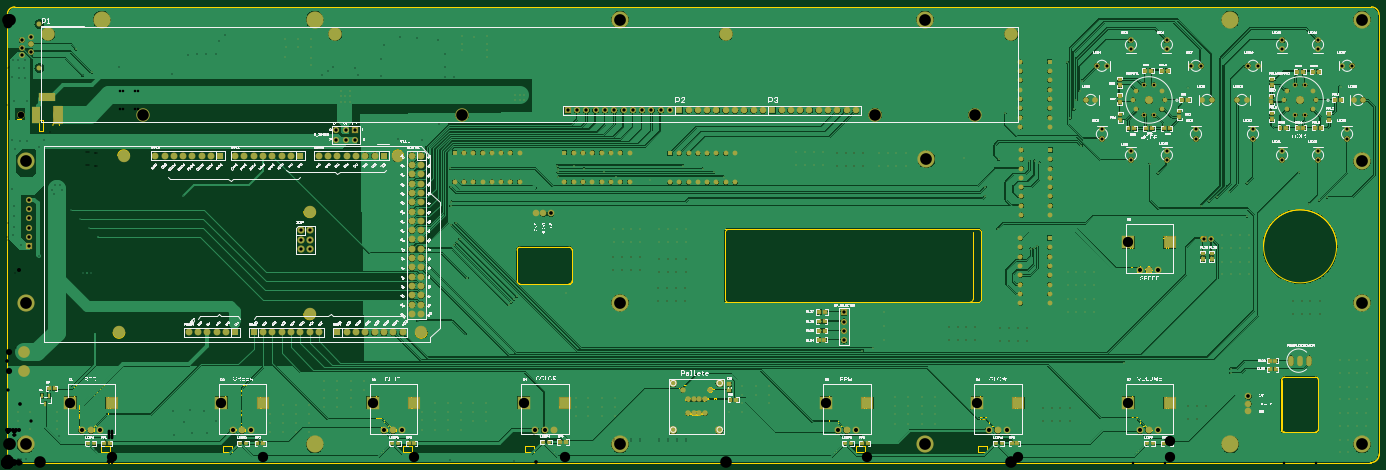
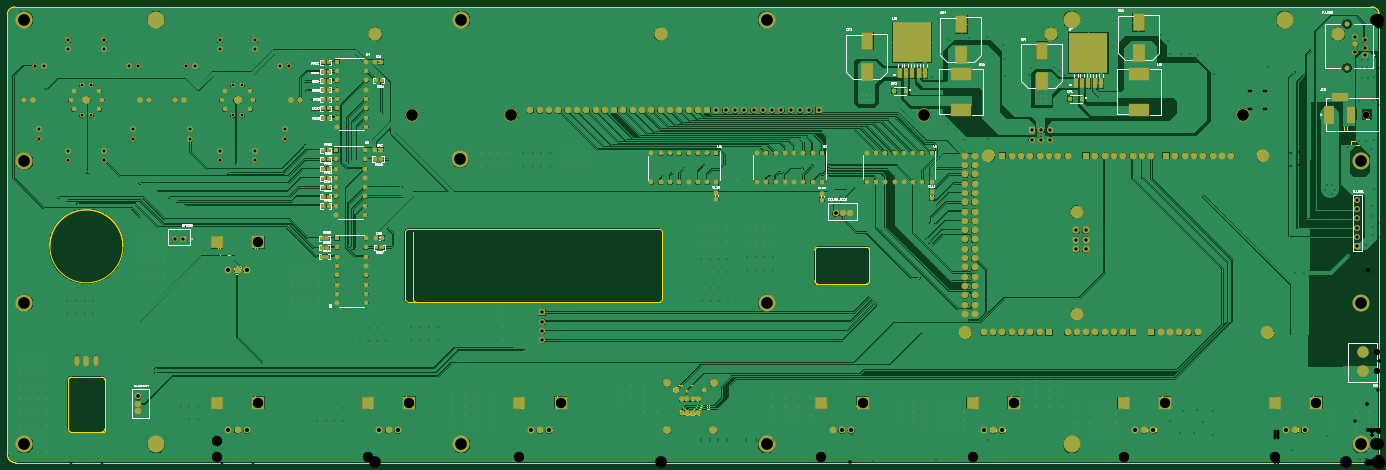
Circuit board: 12 layer files. Board 374.6 x 124.5 mm.
- drill: LEDController-RoundHoles.TXT (8577 bytes)
- drill: LEDController-SlotHoles.TXT (237 bytes)
- bottom_copper: LEDController.GBL (228113 bytes)
- bottom_silk: LEDController.GBO (30107 bytes)
- paste: LEDController.GBP (2077 bytes)
- bottom_mask: LEDController.GBS (17895 bytes)
- outline: LEDController.GKO (1245 bytes)
- outline: LEDController.GM1 (93085 bytes)
- top_copper: LEDController.GTL (209430 bytes)
- top_silk: LEDController.GTO (245454 bytes)
- paste: LEDController.GTP (2537 bytes)
- top_mask: LEDController.GTS (18350 bytes)

=== drill: LEDController-RoundHoles.TXT (8577 bytes, source omitted) ===
=== drill: LEDController-SlotHoles.TXT ===
M48
;Layer_Color=9474304
;FILE_FORMAT=2:5
INCH,LZ
;TYPE=PLATED
T10F00S00C0.04331
;TYPE=NON_PLATED
%
G90
G05
T10
G00X0030689Y0369969
M15
G01Y0378236
M16
G00X0054311Y0369378
M15
G01Y0378827
M16
G00X0038366Y0393
M15
G01X0046634
M16
M17
M30

=== bottom_copper: LEDController.GBL (228113 bytes, source omitted) ===
=== bottom_silk: LEDController.GBO (30107 bytes, source omitted) ===
=== paste: LEDController.GBP ===
G04*
G04 #@! TF.GenerationSoftware,Altium Limited,Altium Designer,19.1.3 (30)*
G04*
G04 Layer_Color=128*
%FSLAX25Y25*%
%MOIN*%
G70*
G01*
G75*
%ADD16R,0.03937X0.03740*%
%ADD17R,0.03937X0.03937*%
%ADD99R,0.04100X0.04700*%
%ADD100R,0.11811X0.18110*%
%ADD101R,0.04000X0.10600*%
%ADD102R,0.41200X0.42800*%
%ADD103R,0.22047X0.12598*%
%ADD104R,0.03937X0.03937*%
D16*
X1078150Y231500D02*
D03*
X1071850D02*
D03*
X1079650Y326500D02*
D03*
X1073350D02*
D03*
X1078953Y411268D02*
D03*
X1072653D02*
D03*
X1129350Y380917D02*
D03*
X1135650D02*
D03*
X1129350Y390833D02*
D03*
X1135650D02*
D03*
X1129350Y400750D02*
D03*
X1135650D02*
D03*
X1129350Y410667D02*
D03*
X1135650D02*
D03*
X1129350Y420583D02*
D03*
X1135650D02*
D03*
X1129350Y371000D02*
D03*
X1135650D02*
D03*
X1129350Y430500D02*
D03*
X1135650D02*
D03*
X1129350Y296000D02*
D03*
X1135650D02*
D03*
X1129350Y286000D02*
D03*
X1135650D02*
D03*
X1129350Y276000D02*
D03*
X1135650D02*
D03*
X1130850Y241500D02*
D03*
X1137150D02*
D03*
X1130850Y231000D02*
D03*
X1137150D02*
D03*
X1130850Y221500D02*
D03*
X1137150D02*
D03*
X1129350Y336000D02*
D03*
X1135650D02*
D03*
X1129350Y326000D02*
D03*
X1135650D02*
D03*
X1129350Y306000D02*
D03*
X1135650D02*
D03*
X1129350Y316000D02*
D03*
X1135650D02*
D03*
D17*
X712500Y283850D02*
D03*
Y290150D02*
D03*
X481000Y284850D02*
D03*
Y291150D02*
D03*
X599000Y282850D02*
D03*
Y289150D02*
D03*
D99*
X509050Y399800D02*
D03*
X521750D02*
D03*
X319650Y391500D02*
D03*
X332350D02*
D03*
D100*
X550400Y420300D02*
D03*
Y453371D02*
D03*
X449400Y471335D02*
D03*
Y438265D02*
D03*
X258583Y473539D02*
D03*
Y440469D02*
D03*
X362500Y409965D02*
D03*
Y443035D02*
D03*
D101*
X515300Y419200D02*
D03*
X508600D02*
D03*
X501900D02*
D03*
X495200D02*
D03*
X488500D02*
D03*
X325900Y407900D02*
D03*
X319200D02*
D03*
X312500D02*
D03*
X305800D02*
D03*
X299100D02*
D03*
D102*
X501900Y451800D02*
D03*
X312500Y440500D02*
D03*
D103*
X449400Y379312D02*
D03*
Y418091D02*
D03*
X258118Y379323D02*
D03*
Y418102D02*
D03*
D104*
X1071850Y241500D02*
D03*
X1078150D02*
D03*
X1073201Y336500D02*
D03*
X1079500D02*
D03*
X1073350Y431000D02*
D03*
X1079650D02*
D03*
M02*

=== bottom_mask: LEDController.GBS (17895 bytes, source omitted) ===
=== outline: LEDController.GKO ===
G04*
G04 #@! TF.GenerationSoftware,Altium Limited,Altium Designer,19.1.3 (30)*
G04*
G04 Layer_Color=16711935*
%FSLAX25Y25*%
%MOIN*%
G70*
G01*
G75*
%ADD13C,0.01000*%
D13*
X1429259Y232545D02*
G03*
X1429259Y232545I-39234J0D01*
G01*
X7650Y490000D02*
G03*
X0Y482500I-75J-7575D01*
G01*
X25Y8293D02*
G03*
X8500Y0I8384J91D01*
G01*
X1465500D02*
G03*
X1475000Y9500I0J9500D01*
G01*
X1475025Y481757D02*
G03*
X1466757Y490025I-8268J0D01*
G01*
X1047091Y175091D02*
Y248909D01*
X1044760Y251240D02*
X1047091Y248909D01*
X773740Y251240D02*
X1044760D01*
X774000Y172500D02*
X1044500D01*
X1047091Y175091D01*
X771500Y175000D02*
Y249000D01*
Y175000D02*
X774000Y172500D01*
X771500Y249000D02*
X773740Y251240D01*
X1370037Y90037D02*
X1371963Y91963D01*
X1370037Y34278D02*
Y90037D01*
Y34278D02*
X1371408Y32908D01*
X1407407D02*
X1409408Y34907D01*
X1371408Y32908D02*
X1407407D01*
X1371963Y91963D02*
X1407852D01*
X1409408Y90408D01*
Y34907D02*
Y90408D01*
X550000Y192500D02*
X605500D01*
X607055Y194055D01*
Y229945D01*
X548000Y194500D02*
Y230500D01*
Y194500D02*
X550000Y192500D01*
X548000Y230500D02*
X549370Y231870D01*
X605130D01*
X607055Y229945D01*
X1475000Y9500D02*
X1475025Y481757D01*
X7650Y490000D02*
X1466757Y490025D01*
X8500Y0D02*
X1465500D01*
X-0Y8292D02*
X0Y482500D01*
M02*

=== outline: LEDController.GM1 (93085 bytes, source omitted) ===
=== top_copper: LEDController.GTL (209430 bytes, source omitted) ===
=== top_silk: LEDController.GTO (245454 bytes, source omitted) ===
=== paste: LEDController.GTP ===
G04*
G04 #@! TF.GenerationSoftware,Altium Limited,Altium Designer,19.1.3 (30)*
G04*
G04 Layer_Color=8421504*
%FSLAX25Y25*%
%MOIN*%
G70*
G01*
G75*
%ADD16R,0.03937X0.03740*%
%ADD17R,0.03937X0.03937*%
G04:AMPARAMS|DCode=18|XSize=31.5mil|YSize=31.5mil|CornerRadius=3.94mil|HoleSize=0mil|Usage=FLASHONLY|Rotation=180.000|XOffset=0mil|YOffset=0mil|HoleType=Round|Shape=RoundedRectangle|*
%AMROUNDEDRECTD18*
21,1,0.03150,0.02362,0,0,180.0*
21,1,0.02362,0.03150,0,0,180.0*
1,1,0.00787,-0.01181,0.01181*
1,1,0.00787,0.01181,0.01181*
1,1,0.00787,0.01181,-0.01181*
1,1,0.00787,-0.01181,-0.01181*
%
%ADD18ROUNDEDRECTD18*%
%ADD19R,0.02200X0.04800*%
%ADD20R,0.03740X0.03937*%
D16*
X783650Y67500D02*
D03*
X777350D02*
D03*
X1250150Y21000D02*
D03*
X1243850D02*
D03*
X1086150D02*
D03*
X1079850D02*
D03*
X925150D02*
D03*
X918850D02*
D03*
X600641Y22181D02*
D03*
X594342D02*
D03*
X437650Y21000D02*
D03*
X431350D02*
D03*
X275150D02*
D03*
X268850D02*
D03*
X110150D02*
D03*
X103850D02*
D03*
X50799Y80000D02*
D03*
X44500D02*
D03*
X1363500Y109500D02*
D03*
X1357201D02*
D03*
X1357350Y100500D02*
D03*
X1363650D02*
D03*
X879150Y162000D02*
D03*
X872850D02*
D03*
X879000Y152000D02*
D03*
X872701D02*
D03*
X879000Y142000D02*
D03*
X872701D02*
D03*
X878650Y132000D02*
D03*
X872350D02*
D03*
X1269500Y390000D02*
D03*
X1263201D02*
D03*
X1211650Y359500D02*
D03*
X1205350D02*
D03*
X1249650D02*
D03*
X1243350D02*
D03*
X1230650D02*
D03*
X1224350D02*
D03*
X1427350Y390000D02*
D03*
X1433650D02*
D03*
X1405850Y360000D02*
D03*
X1412150D02*
D03*
X1387350D02*
D03*
X1393650D02*
D03*
X1368850D02*
D03*
X1375150D02*
D03*
X1393150Y420500D02*
D03*
X1386850D02*
D03*
X1229650Y421500D02*
D03*
X1223350D02*
D03*
X1410150Y420500D02*
D03*
X1403850D02*
D03*
X1247650Y421500D02*
D03*
X1241350D02*
D03*
D17*
X776500Y77850D02*
D03*
Y84150D02*
D03*
D18*
X1231693Y21000D02*
D03*
X1225000D02*
D03*
X1069347D02*
D03*
X1062654D02*
D03*
X907347D02*
D03*
X900653D02*
D03*
X582685Y22181D02*
D03*
X575992D02*
D03*
X420193Y21000D02*
D03*
X413500D02*
D03*
X256693D02*
D03*
X250000D02*
D03*
X93000D02*
D03*
X86307D02*
D03*
D19*
X41000Y63480D02*
D03*
X37260Y71520D02*
D03*
X44740D02*
D03*
D20*
X1260000Y377650D02*
D03*
Y371350D02*
D03*
X1196000Y405850D02*
D03*
Y412150D02*
D03*
Y387850D02*
D03*
Y394150D02*
D03*
X1196500Y368350D02*
D03*
Y374650D02*
D03*
X1421000Y368850D02*
D03*
Y375150D02*
D03*
X1359500Y375650D02*
D03*
Y369350D02*
D03*
X1359000Y393650D02*
D03*
Y387350D02*
D03*
X1359500Y412150D02*
D03*
Y405850D02*
D03*
X1295000Y218850D02*
D03*
Y225150D02*
D03*
X1285500Y218850D02*
D03*
Y225150D02*
D03*
M02*

=== top_mask: LEDController.GTS (18350 bytes, source omitted) ===
